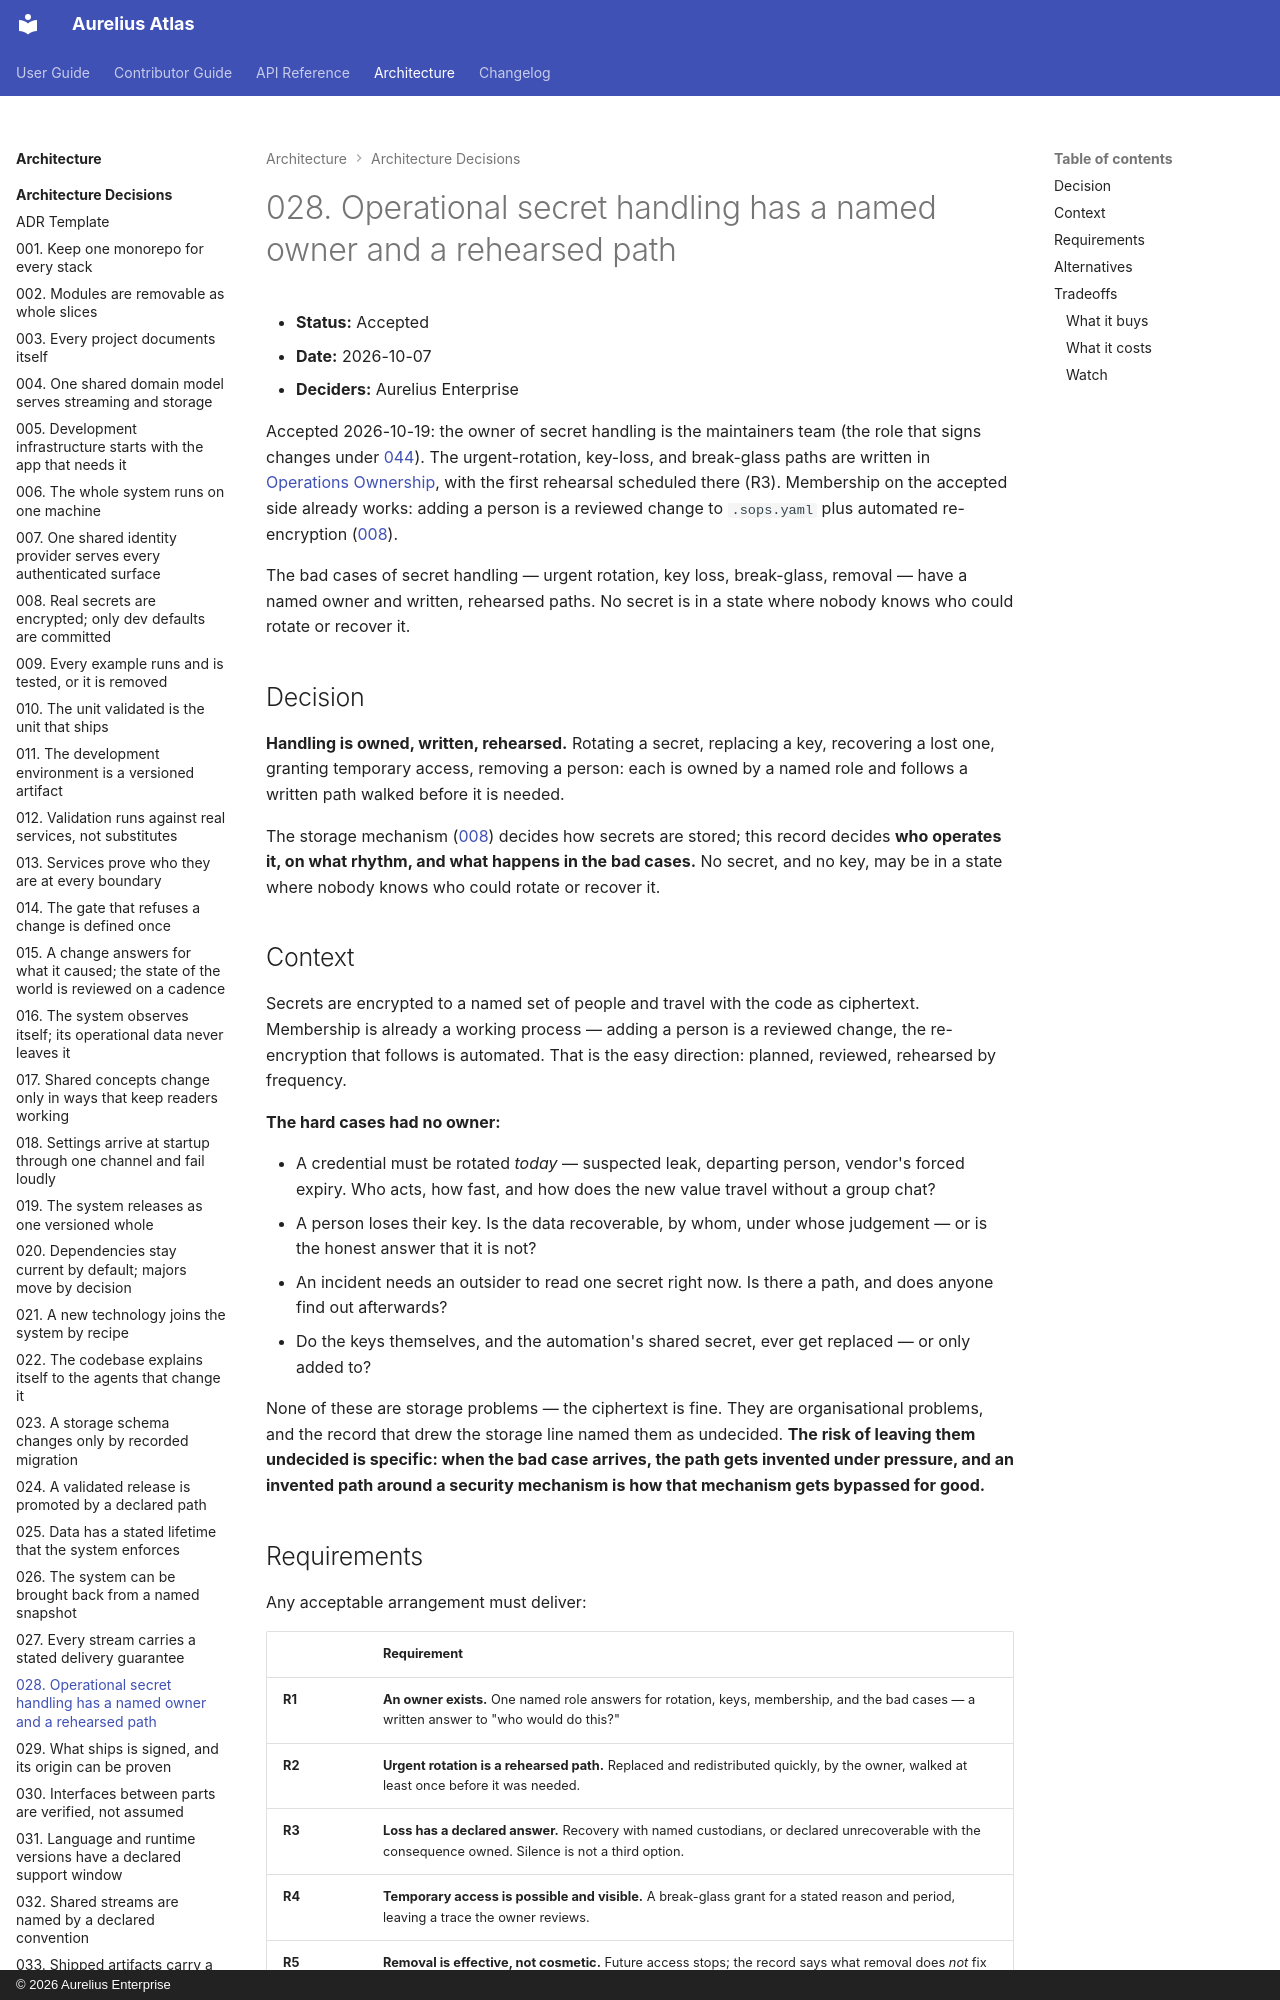

repository: aureliusenterprise/aurelius-atlas · page: architecture/adr/028-operational-secret-handling-has-a-named-owner/index.html · generator: mkdocs · copyright: © 2026 Aurelius Enterprise

# 028. Operational secret handling has a named owner and a rehearsed path

- **Status:** Accepted
- **Date:** 2026-10-07
- **Deciders:** Aurelius Enterprise

Accepted 2026-10-19: the owner of secret handling is the maintainers team (the role that signs
changes under [044](./044-every-change-carries-two-human-signatures.md)). The urgent-rotation,
key-loss, and break-glass paths are written in [Operations
Ownership](../../contributor-guide/operations-ownership.md), with the first rehearsal scheduled
there (R3). Membership on the accepted side already works: adding a person is a reviewed change to
`.sops.yaml` plus automated re-encryption ([008](./008-secrets-never-in-plaintext.md)).

The bad cases of secret handling — urgent rotation, key loss, break-glass, removal —
have a named owner and written, rehearsed paths. No secret is in a state where
nobody knows who could rotate or recover it.

## Decision

**Handling is owned, written, rehearsed.** Rotating a secret, replacing a key,
recovering a lost one, granting temporary access, removing a person: each is
owned by a named role and follows a written path walked before it is needed.

The storage mechanism
([008](./008-secrets-never-in-plaintext.md)) decides how secrets are stored;
this record decides **who operates it, on what rhythm, and what happens in the
bad cases.** No secret, and no key, may be in a state where nobody knows who
could rotate or recover it.

## Context

Secrets are encrypted to a named set of people and travel with the code as
ciphertext. Membership is already a working process — adding a person is a
reviewed change, the re-encryption that follows is automated. That is the easy
direction: planned, reviewed, rehearsed by frequency.

**The hard cases had no owner:**

- A credential must be rotated _today_ — suspected leak, departing person,
  vendor's forced expiry. Who acts, how fast, and how does the new value travel
  without a group chat?
- A person loses their key. Is the data recoverable, by whom, under whose
  judgement — or is the honest answer that it is not?
- An incident needs an outsider to read one secret right now. Is there a path,
  and does anyone find out afterwards?
- Do the keys themselves, and the automation's shared secret, ever get replaced
  — or only added to?

None of these are storage problems — the ciphertext is fine. They are
organisational problems, and the record that drew the storage line named them
as undecided. **The risk of leaving them undecided is specific: when the bad
case arrives, the path gets invented under pressure, and an invented path
around a security mechanism is how that mechanism gets bypassed for good.**
